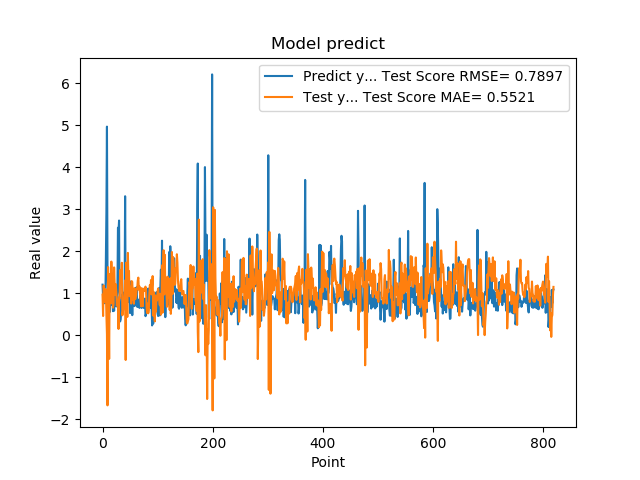

The data file committed next to this chart (first rows):
1.201630949974060059e+00, 9.611666780785667052e-01
8.802530169486999512e-01, 4.549295475507307840e-01
8.531429767608642578e-01, 1.182797222472261378e+00
7.591750025749206543e-01, 1.031111509798108727e+00
1.005007982254028320e+00, 7.908876436078835503e-01
7.687720060348510742e-01, 1.099821776287626784e+00
1.740013241767883301e+00, 1.077065140951165567e+00
2.913533687591552734e+00, 4.849026034504565486e-01
4.963075160980224609e+00, 2.723158268727227799e-02
1.471215128898620605e+00, -1.672016309790413935e+00
1.000648975372314453e+00, 1.619510125120585453e+00
8.220189809799194336e-01, 7.262064142614468309e-01
9.362199902534482643e-01, -5.652933185692278206e-01
5.486897230148315430e-01, 1.456770108848367107e+00
1.111255049705505371e+00, 1.069994580457767741e+00
7.148039937019348145e-01, 7.593080996269451211e-01
1.052167057991027832e+00, 1.750747549809343884e+00
8.955980539321898304e-01, 1.302851440659940963e+00
7.769405245780944824e-01, 9.897628750133405928e-01
5.699509978294372559e-01, 6.528405747394984138e-01
8.244060277938842773e-01, 7.383522039509997636e-01
5.800840258598327637e-01, 1.611988789965975721e+00
9.488009810447691761e-01, 1.205813453304300786e+00
7.918390035629272461e-01, 9.607188351082991407e-01
6.937990188598632812e-01, 1.213916736284812892e+00
6.834830045700073242e-01, 1.017096918110979020e+00
9.433320164680479847e-01, 7.015919520181206348e-01
1.032713770866394043e+00, 7.944786707754309951e-01
2.556216001510620117e+00, 8.438847531587101436e-01
2.464895963668823242e+00, 1.471163229782661841e-01
2.728049993515014204e+00, 8.999011563841367023e-01
3.558506965637206476e-01, 8.732806750284570763e-01
3.262020051479339600e-01, 1.551694247036632390e+00
3.781589865684509277e-01, 1.446251215237420951e+00
6.306380033493041992e-01, 1.243261394949416898e+00
8.854129910469055176e-01, 1.722607404131416331e+00
9.743152856826782227e-01, 4.727067206546073375e-01
7.307389974594116211e-01, 5.540468149651428531e-01
9.521890282630921520e-01, 6.943376120031510279e-01
1.011654973030090332e+00, 8.182589623667554379e-01
7.643579840660095215e-01, 9.967434908597069265e-01
3.306220054626464844e+00, 1.302214896098710550e+00
7.543110251426696777e-01, -5.913688280858576674e-01
1.409499049186706321e+00, 1.725227383202523779e+00
6.401469707489013672e-01, 1.182819070204122802e+00
8.640019893646240234e-01, 4.333026309321210690e-01
8.469420075416564941e-01, 1.957355688457008025e+00
7.976629734039306641e-01, 1.288583783907680580e+00
9.555831551551821068e-01, 1.524654078442385430e+00
9.546210169792175293e-01, 9.263474725352319750e-01
5.251880288124084473e-01, 1.027780545914612098e+00
1.275226235389709695e+00, 1.150666103335447277e+00
8.355640172958374023e-01, 7.506381643922616087e-01
7.640249729156494141e-01, 1.285837135512769791e+00
4.752210080623626154e-01, 1.265100628779026071e+00
7.414129972457885742e-01, 8.475602556454433500e-01
1.069700956344604492e+00, 9.755320627049008930e-01
7.892770171165466309e-01, 7.474521016463535616e-01
6.914690136909484863e-01, 1.118674813181991912e+00
7.093830108642578125e-01, 8.554000160705269584e-01
1.115731000900268555e+00, 8.706925681539556816e-01
... 759 more rows
